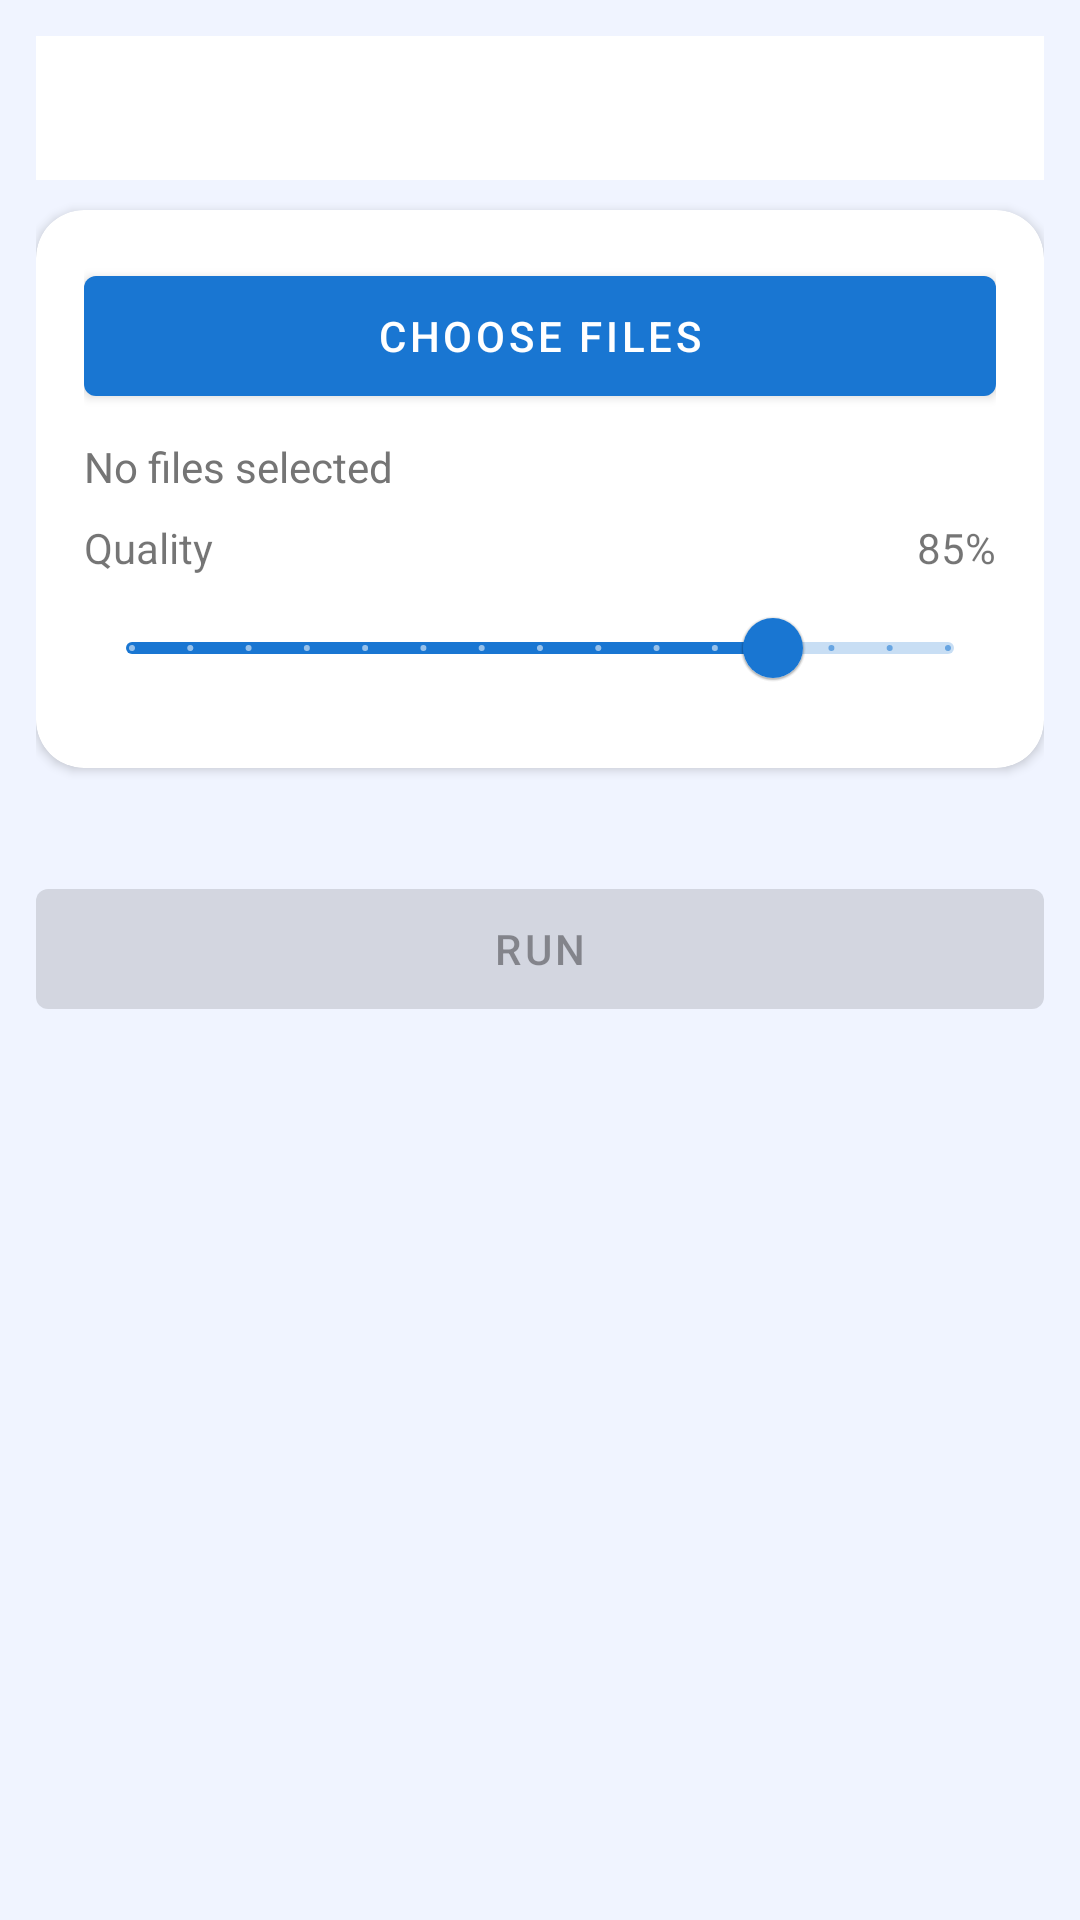

Here is an Android app screen rendered from its layout file. Give the layout XML and the strings, colors and styles it references.
<!-- AndroidManifest.xml: application theme Theme.UniversalConverterPro -->
<!-- res/layout/fragment_document.xml -->
<?xml version="1.0" encoding="utf-8"?>
<ScrollView xmlns:android="http://schemas.android.com/apk/res/android"
    xmlns:app="http://schemas.android.com/apk/res-auto"
    android:layout_width="match_parent" android:layout_height="match_parent" android:fillViewport="true">
    <LinearLayout android:layout_width="match_parent" android:layout_height="wrap_content"
        android:orientation="vertical" android:padding="12dp">
        <com.google.android.material.tabs.TabLayout android:id="@+id/tabs"
            android:layout_width="match_parent" android:layout_height="wrap_content"
            android:layout_marginBottom="10dp" app:tabMode="scrollable" app:tabGravity="start"/>
        <com.google.android.material.card.MaterialCardView android:layout_width="match_parent"
            android:layout_height="wrap_content" android:layout_marginBottom="10dp"
            app:cardCornerRadius="16dp" app:cardElevation="2dp">
            <LinearLayout android:layout_width="match_parent" android:layout_height="wrap_content"
                android:orientation="vertical" android:padding="16dp">
                <com.google.android.material.button.MaterialButton android:id="@+id/btnPickFiles"
                    android:layout_width="match_parent" android:layout_height="52dp" android:text="Choose Files"/>
                <TextView android:id="@+id/tvFiles" android:layout_width="wrap_content"
                    android:layout_height="wrap_content" android:layout_marginTop="8dp"
                    android:text="No files selected" android:textColor="#FF757575"/>
                <LinearLayout android:id="@+id/layoutQuality" android:layout_width="match_parent"
                    android:layout_height="wrap_content" android:orientation="horizontal"
                    android:gravity="center_vertical" android:layout_marginTop="8dp">
                    <TextView android:layout_width="0dp" android:layout_height="wrap_content"
                        android:layout_weight="1" android:text="Quality"/>
                    <TextView android:id="@+id/tvQualityVal" android:layout_width="48dp"
                        android:layout_height="wrap_content" android:text="85%" android:gravity="end"/>
                </LinearLayout>
                <com.google.android.material.slider.Slider android:id="@+id/sliderQuality"
                    android:layout_width="match_parent" android:layout_height="wrap_content"
                    android:valueFrom="30" android:valueTo="100" android:stepSize="5" android:value="85"/>
                <LinearLayout android:id="@+id/layoutWatermark" android:layout_width="match_parent"
                    android:layout_height="wrap_content" android:orientation="vertical"
                    android:visibility="gone" android:layout_marginTop="8dp">
                    <com.google.android.material.textfield.TextInputLayout android:layout_width="match_parent"
                        android:layout_height="wrap_content" android:hint="Watermark Text">
                        <com.google.android.material.textfield.TextInputEditText android:id="@+id/etWatermark"
                            android:layout_width="match_parent" android:layout_height="wrap_content"
                            android:text="CONFIDENTIAL"/>
                    </com.google.android.material.textfield.TextInputLayout>
                </LinearLayout>
                <LinearLayout android:id="@+id/layoutPassword" android:layout_width="match_parent"
                    android:layout_height="wrap_content" android:orientation="vertical"
                    android:visibility="gone" android:layout_marginTop="8dp">
                    <com.google.android.material.textfield.TextInputLayout android:layout_width="match_parent"
                        android:layout_height="wrap_content" android:hint="Password" app:passwordToggleEnabled="true">
                        <com.google.android.material.textfield.TextInputEditText android:id="@+id/etPassword"
                            android:layout_width="match_parent" android:layout_height="wrap_content"
                            android:inputType="textPassword"/>
                    </com.google.android.material.textfield.TextInputLayout>
                </LinearLayout>
                <LinearLayout android:id="@+id/layoutSplit" android:layout_width="match_parent"
                    android:layout_height="wrap_content" android:orientation="horizontal"
                    android:visibility="gone" android:layout_marginTop="8dp">
                    <com.google.android.material.textfield.TextInputLayout android:layout_width="0dp"
                        android:layout_height="wrap_content" android:layout_weight="1"
                        android:layout_marginEnd="8dp" android:hint="End Page">
                        <com.google.android.material.textfield.TextInputEditText android:id="@+id/etSplitEnd"
                            android:layout_width="match_parent" android:layout_height="wrap_content"
                            android:inputType="number" android:text="5"/>
                    </com.google.android.material.textfield.TextInputLayout>
                </LinearLayout>
            </LinearLayout>
        </com.google.android.material.card.MaterialCardView>
        <ProgressBar android:id="@+id/progressBar" style="@style/Widget.AppCompat.ProgressBar.Horizontal"
            android:layout_width="match_parent" android:layout_height="wrap_content"
            android:visibility="gone" android:max="100" android:layout_marginBottom="4dp"/>
        <TextView android:id="@+id/tvStatus" android:layout_width="wrap_content"
            android:layout_height="wrap_content" android:textSize="12sp" android:textColor="#FF757575"/>
        <com.google.android.material.button.MaterialButton android:id="@+id/btnRun"
            android:layout_width="match_parent" android:layout_height="52dp"
            android:text="Run" android:enabled="false" android:layout_marginTop="8dp" android:layout_marginBottom="8dp"/>
        <com.google.android.material.card.MaterialCardView android:id="@+id/cardResult"
            android:layout_width="match_parent" android:layout_height="wrap_content"
            android:visibility="gone" app:cardCornerRadius="16dp" app:cardElevation="2dp" app:cardBackgroundColor="#FFF1F8E9">
            <LinearLayout android:layout_width="match_parent" android:layout_height="wrap_content"
                android:orientation="vertical" android:padding="16dp">
                <TextView android:id="@+id/tvResultFiles" android:layout_width="wrap_content"
                    android:layout_height="wrap_content" android:textSize="12sp" android:layout_marginBottom="8dp"/>
                <com.google.android.material.button.MaterialButton android:id="@+id/btnShare"
                    android:layout_width="match_parent" android:layout_height="wrap_content"
                    android:text="Share Output" style="@style/Widget.MaterialComponents.Button.OutlinedButton"/>
            </LinearLayout>
        </com.google.android.material.card.MaterialCardView>
    </LinearLayout>
</ScrollView>
<!-- resources referenced by this layout -->
<resources>
  <style name="Theme.UniversalConverterPro" parent="Theme.MaterialComponents.DayNight.DarkActionBar">
          <item name="colorPrimary">@color/primary</item>
          <item name="colorPrimaryDark">@color/primary_dark</item>
          <item name="colorPrimaryVariant">@color/primary_dark</item>
          <item name="colorSecondary">@color/accent</item>
          <item name="colorOnPrimary">@color/on_primary</item>
          <item name="android:colorBackground">@color/background</item>
          <item name="colorSurface">@color/surface</item>
          <item name="colorError">@color/error</item>
          <item name="android:statusBarColor" tools:targetApi="21">@color/primary_dark</item>
          <item name="windowActionBar">false</item>
          <item name="windowNoTitle">true</item>
      </style>
  <color name="primary">#FF1976D2</color>
  <color name="primary_dark">#FF0D47A1</color>
  <color name="accent">#FF00BCD4</color>
  <color name="on_primary">#FFFFFFFF</color>
  <color name="background">#FFF0F4FF</color>
  <color name="surface">#FFFFFFFF</color>
  <color name="error">#FFF44336</color>
</resources>
